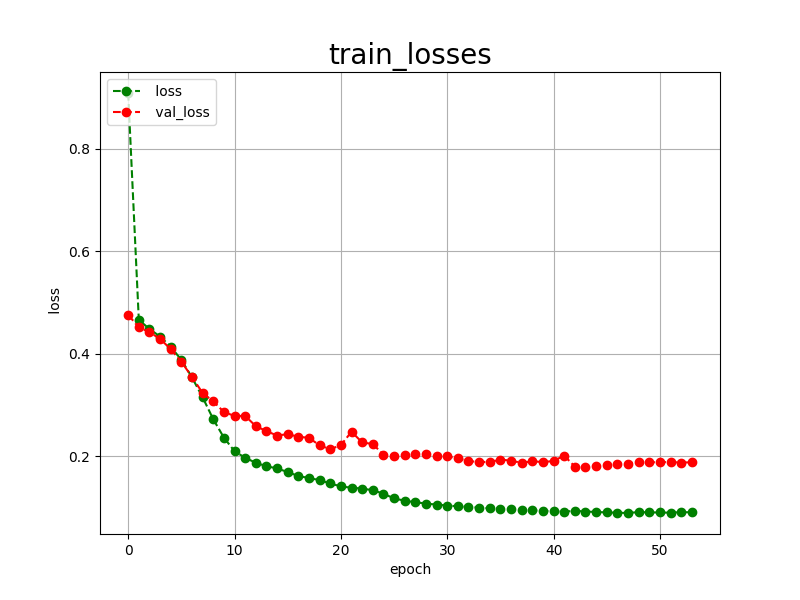

The table this chart was drawn from, first rows:
epoch, loss, val_loss
0, 0.9084, 0.4755
1, 0.4658, 0.4509
2, 0.4478, 0.4417
3, 0.4332, 0.4286
4, 0.4133, 0.4086
5, 0.3876, 0.3840
6, 0.3534, 0.3542
7, 0.3145, 0.3229
8, 0.2718, 0.3066
9, 0.2359, 0.2860
10, 0.2094, 0.2781
11, 0.1966, 0.2784
12, 0.1868, 0.2582
13, 0.1801, 0.2487
14, 0.1758, 0.2399
15, 0.1687, 0.2427
16, 0.1610, 0.2376
17, 0.1570, 0.2355
18, 0.1530, 0.2208
19, 0.1464, 0.2132
20, 0.1407, 0.2212
21, 0.1381, 0.2474
22, 0.1365, 0.2266
23, 0.1332, 0.2233
24, 0.1266, 0.2028
25, 0.1172, 0.2004
26, 0.1128, 0.2013
27, 0.1098, 0.2041
28, 0.1072, 0.2037
29, 0.1052, 0.1995
30, 0.1034, 0.1994
31, 0.1019, 0.1955
32, 0.1006, 0.1899
33, 0.0993, 0.1887
34, 0.0980, 0.1882
35, 0.0968, 0.1930
36, 0.0960, 0.1910
37, 0.0950, 0.1865
38, 0.0940, 0.1900
39, 0.0931, 0.1880
40, 0.0924, 0.1904
41, 0.0914, 0.2008
42, 0.0931, 0.1793
43, 0.0917, 0.1785
44, 0.0908, 0.1808
45, 0.0899, 0.1832
46, 0.0894, 0.1843
47, 0.0888, 0.1853
48, 0.0906, 0.1883
49, 0.0900, 0.1878
50, 0.0898, 0.1881
51, 0.0894, 0.1882
52, 0.0905, 0.1873
53, 0.0901, 0.1877
